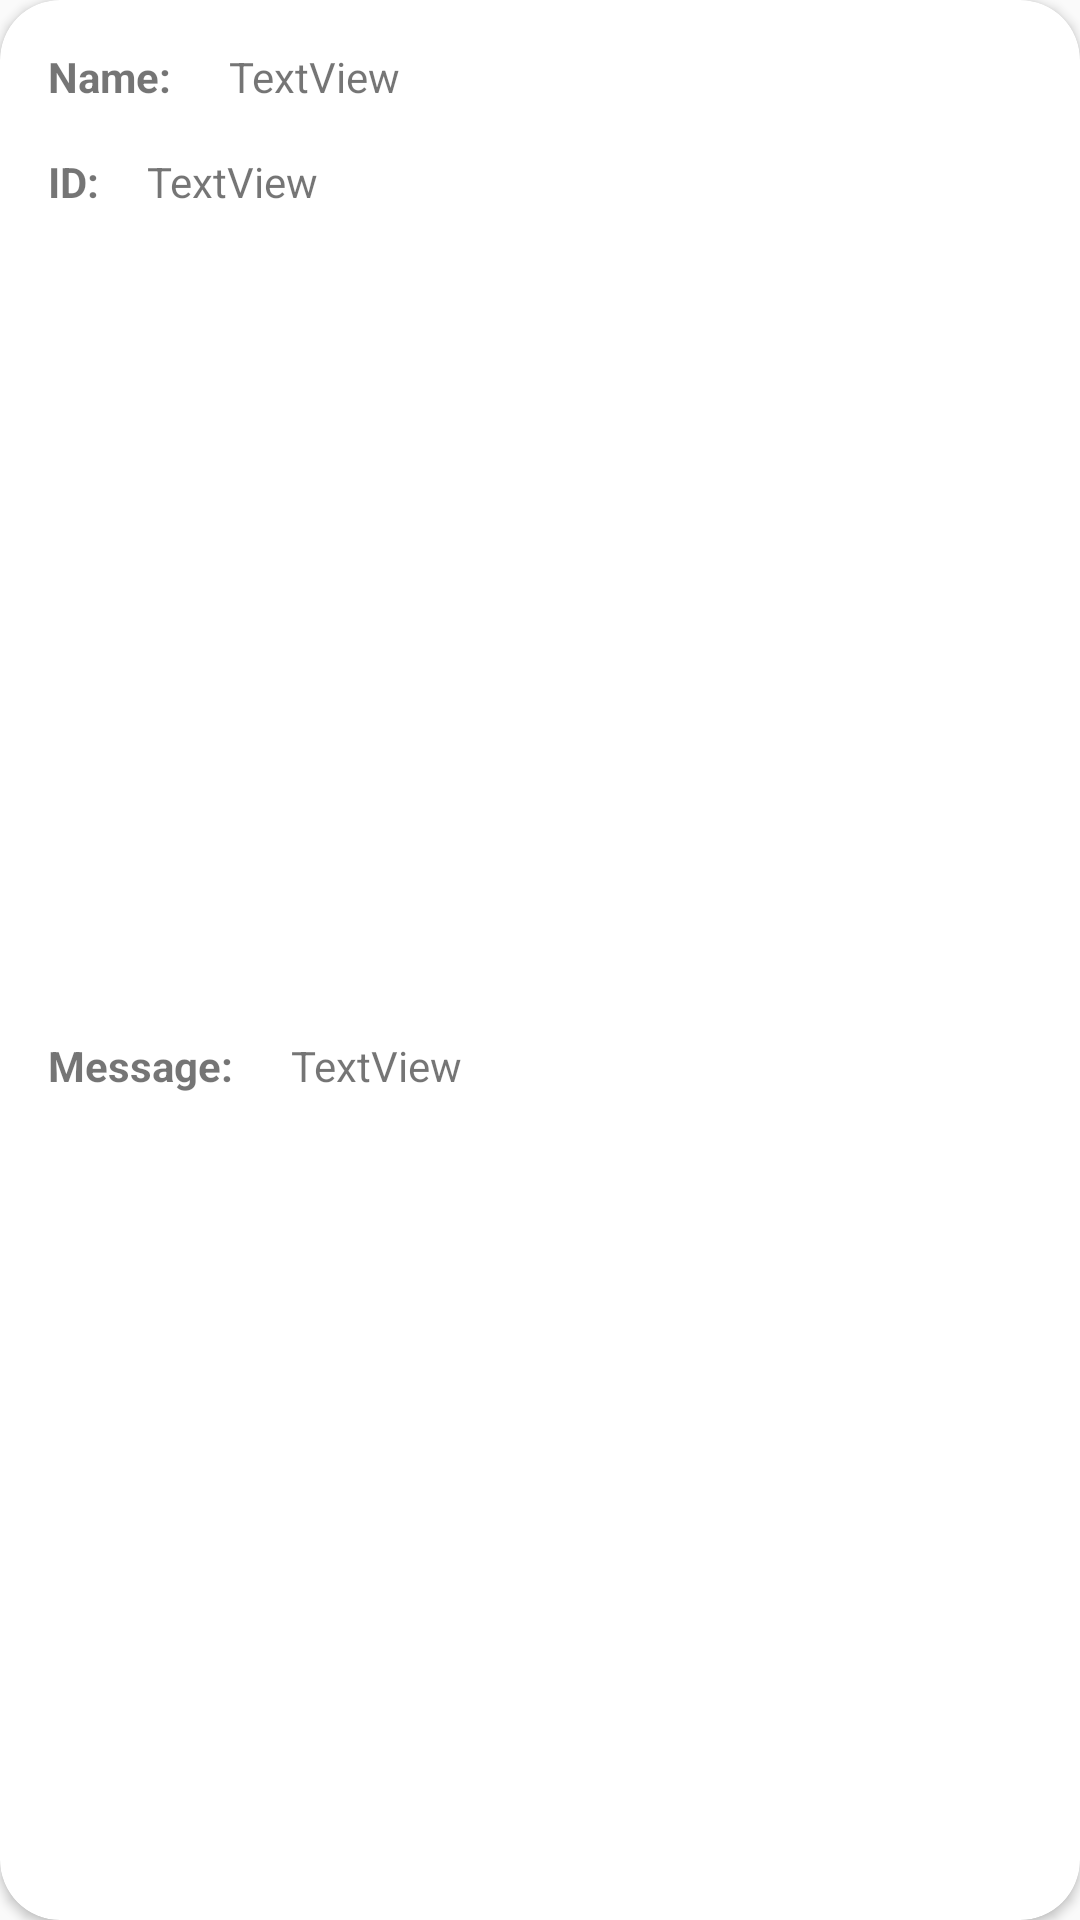

Layout XML and referenced resources for this Android screen:
<!-- AndroidManifest.xml: application theme Theme.MoBoIT -->
<!-- res/layout/person.xml -->
<?xml version="1.0" encoding="utf-8"?>
<androidx.cardview.widget.CardView
    xmlns:android="http://schemas.android.com/apk/res/android"
    xmlns:app="http://schemas.android.com/apk/res-auto"
    xmlns:tools="http://schemas.android.com/tools"
    android:layout_width="match_parent"
    android:layout_height="wrap_content"
    android:layout_marginHorizontal="10dp"
    android:layout_marginTop="10dp"
    android:layout_marginBottom="20dp"
    android:scrollbars="vertical"
    app:cardCornerRadius="20dp">


    <androidx.constraintlayout.widget.ConstraintLayout
        android:layout_width="match_parent"
        android:layout_height="match_parent">

        <TextView
            android:id="@+id/textView1"
            android:layout_width="wrap_content"
            android:layout_height="wrap_content"
            android:layout_marginStart="16dp"
            android:layout_marginTop="16dp"
            android:text="Name: "
            android:textStyle="bold"
            app:layout_constraintStart_toStartOf="parent"
            app:layout_constraintTop_toTopOf="parent" />

        <TextView
            android:id="@+id/forumName"
            android:layout_width="0dp"
            android:layout_height="wrap_content"
            android:layout_marginStart="16dp"
            android:layout_marginTop="16dp"
            android:layout_marginEnd="16dp"
            android:text="TextView"
            app:layout_constraintEnd_toEndOf="parent"
            app:layout_constraintStart_toEndOf="@+id/textView1"
            app:layout_constraintTop_toTopOf="parent" />

        <TextView
            android:id="@+id/textView2"
            android:layout_width="wrap_content"
            android:layout_height="wrap_content"
            android:layout_marginStart="16dp"
            android:layout_marginTop="16dp"
            android:text="ID:"
            android:textStyle="bold"
            app:layout_constraintStart_toStartOf="parent"
            app:layout_constraintTop_toBottomOf="@+id/textView1" />

        <TextView
            android:id="@+id/forumId"
            android:layout_width="0dp"
            android:layout_height="wrap_content"
            android:layout_marginStart="16dp"
            android:layout_marginTop="16dp"
            android:layout_marginEnd="16dp"
            android:text="TextView"
            app:layout_constraintEnd_toEndOf="parent"
            app:layout_constraintStart_toEndOf="@+id/textView2"
            app:layout_constraintTop_toBottomOf="@+id/forumName" />

        <TextView
            android:id="@+id/textView3"
            android:layout_width="wrap_content"
            android:layout_height="wrap_content"
            android:layout_marginStart="16dp"
            android:layout_marginTop="16dp"
            android:layout_marginBottom="16dp"
            android:text="Message: "
            android:textStyle="bold"
            app:layout_constraintBottom_toBottomOf="parent"
            app:layout_constraintStart_toStartOf="parent"
            app:layout_constraintTop_toBottomOf="@+id/textView2" />

        <TextView
            android:id="@+id/forumMsg"
            android:layout_width="0dp"
            android:layout_height="wrap_content"
            android:layout_marginStart="16dp"
            android:layout_marginTop="16dp"
            android:layout_marginEnd="16dp"
            android:layout_marginBottom="16dp"
            android:text="TextView"
            app:layout_constraintBottom_toBottomOf="parent"
            app:layout_constraintEnd_toEndOf="parent"
            app:layout_constraintStart_toEndOf="@+id/textView3"
            app:layout_constraintTop_toBottomOf="@+id/forumId" />

    </androidx.constraintlayout.widget.ConstraintLayout>
</androidx.cardview.widget.CardView>
<!-- resources referenced by this layout -->
<resources>
  <style name="Theme.MoBoIT" parent="Theme.AppCompat.Light.NoActionBar">
          
          <item name="colorPrimary">@color/black</item>
          <item name="colorPrimaryVariant">#3B3F41</item>
          <item name="colorOnPrimary">@color/white</item>
          
          <item name="colorSecondary">@color/teal_200</item>
          <item name="colorSecondaryVariant">@color/teal_700</item>
          <item name="colorOnSecondary">@color/black</item>
          
          <item name="android:statusBarColor" tools:targetApi="l">?attr/colorPrimaryVariant</item>
          
          <item name="android:textColorHint">@color/black</item>
      </style>
  <!-- not gathered from this repository: default colours our renderer supplied (Android Studio template values) -->
  <color name="teal_200">#FF03DAC5</color>
  <color name="teal_700">#FF018786</color>
  <color name="black">#FF000000</color>
  <color name="white">#FFFFFFFF</color>
</resources>
